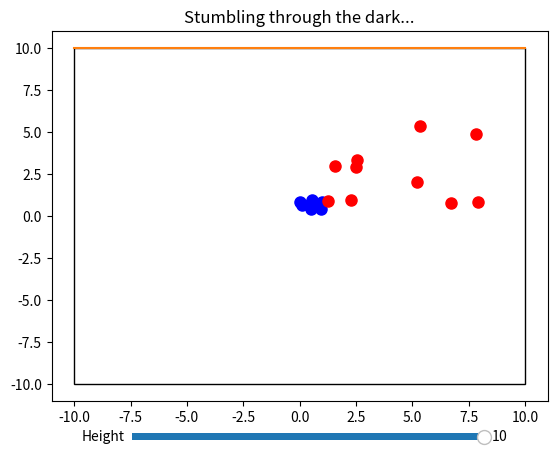

This figure's Python source: (Note: this script raises an exception after producing the figure.)
# -*- coding: utf-8 -*-
"""

Sources:
1]
Stop clipping: https://seanny1986.wordpress.com/2017/10/01/simulation-of-elasti
c-collisions-in-python/
2]
cdist and using array: https://stackoverflow.com/questions/28144084/many-partic
les-in-box-physics-simulation
3]
Inelastic Collsions: http://www.batesville.k12.in.us/physics/APPhyNet/Dynamics/
Collisions/inelastic_2d.htm
4]
https://stackoverflow.com/questions/16094563/numpy-get-index-where-value-is-tru
e#16094877
5]
https://stackoverflow.com/questions/13013781/how-to-draw-a-rectangle-over-a-spe
cific-region-in-a-matplotlib-graph
6]
https://stackoverflow.com/questions/6697259/interactive-matplotlib-plot-with-tw
o-sliders
7]
https://stackoverflow.com/questions/3881453/numpy-add-row-to-array
"""

import numpy as np
import matplotlib.pyplot as plt
import scipy.spatial.distance as d
import time
from matplotlib.patches import Rectangle
from matplotlib.widgets import Slider

# import matplotlib.animation as animation


def partDistance(particle1, particle2):
    dist = np.sqrt((particle1.x[0] - particle2.x[0])**2 + (particle1.x[1] -
                                                           particle2.x[1])**2)

    return dist


def magnitude(vector):
    x, y = vector
    magnitude = np.sqrt(x**2 + y**2)
    return magnitude


def newParticle(p1, p2, v, flag):
    p1.v = v

    p1.type = flag

    p2.type = None
    p2.v[0] = 0
    p2.v[1] = 0
    p2.x[0] = (np.random.random() + 500)*1000
    p2.x[0] = (np.random.random() + 500)*1000


def collisionDetection(pX, p, reaction):

    dist = d.cdist(pX, pX)

    i = 0
    j = 0

    for i in range(len(p)):
        for j in range(i):

            collideDist = p[i].diameter/2 + p[j].diameter/2
            if dist[i, j] < collideDist:

                if not reaction:
                    collisionCalculaiton(p[i], p[j], dist[i, j], collideDist)
                elif (p[i].type == 'blue' and p[j].type == 'red') or        \
                     (p[i].type == 'red' and p[j].type == 'blue'):
                    flag = 'green'
                    collisionReaction(p[i], p[j], i, j, p, pX, flag)
                elif (p[i].type == 'blue' and p[j].type == 'green') or      \
                     (p[i].type == 'green' and p[j].type == 'blue'):
                    flag = 'black'
                    collisionReaction(p[i], p[j], i, j, p, pX, flag)
                else:
                    collisionCalculaiton(p[i], p[j], dist[i, j], collideDist)


def collisionReaction(p1, p2, i, j, p, pX, flag):

    m1 = p1.m
    m2 = p2.m

    v1 = p1.v
    v2 = p2.v

    vCMx = (m1*v1[0]+m2*v2[0])/(m1+m2)
    vCMy = (m1*v1[1]+m2*v2[1])/(m1+m2)

    vCM = np.array((vCMx, vCMy))

    newParticle(p1, p2, vCM, flag)


def collisionCalculaiton(p1, p2, dist, collideDist):
    delx = p1.x - p2.x
    distance = np.sqrt(np.sum(delx**2))
    if distance < p1.diameter/2 + p2.diameter/2:
        if distance == 0:
            p1.x -= 0.00001

        # orignally, when using the wikipedia equaiton, I missread the equaiton
        # and made the v-prime the new v, when it should have been deltaVself.
        # Source[ ]  showed me this mistake
        offset = dist - (p1.diameter/2 + p2.diameter/2)
        p1.positionIncrease((-delx/distance)*offset/2)
        p2.positionIncrease((delx/distance)*offset/2)
        total_m = p1.m + p2.m
        delv1 = -2*p2.m/total_m*np.inner(p1.v-p2.v, p1.x-p2.x) /   \
            np.sum((p1.x-p2.x)**2)*(p1.x-p2.x)
        delv2 = -2*p1.m/total_m*np.inner(p2.v-p1.v, p2.x-p1.x) /    \
            np.sum((p2.x-p1.x)**2)*(p2.x-p1.x)
        p1.velocityIncrease(delv1)
        p2.velocityIncrease(delv2)


class rectangleObject:

    def __init__(self, dimentions):
        xDim, yDim = dimentions
        self.xDim = xDim
        self.yDim = yDim
        self.yDimLower = yDim


class robovac:

    def __init__(self, v, x, step, type):
        self.x = np.array(x)
        self.v = np.array(v)
        self.diameter = 1
        self.m = 1
        self.bumpFlag = False
        self.time = time.time()
        self.type = type

    def move(self, i, p, pX, delt):
        self.x += self.v*delt

    def wallCollision(self):
        xDim = rectOb.xDim
        yDim = rectOb.yDim
        yDimLower = rectOb.yDimLower

        xpos = self.x[0]
        ypos = self.x[1]

        r = self.diameter / 2
        if xpos + r >= xDim:
            if self.v[0] > 0:
                self.v[0] = -self.v[0]
        elif xpos - r <= -xDim:
            if self.v[0] < 0:
                self.v[0] = -self.v[0]
        if ypos + r >= yDim:
            if self.v[1] > 0:
                self.v[1] = -self.v[1]
        elif ypos - r <= -yDimLower:
            if self.v[1] < 0:
                self.v[1] = -self.v[1]

    def speed(self, v):
        self.v = v

    def positionIncrease(self, dx):
        self.x = self.x + dx

    def velocityIncrease(self, dv):
        self.v = self.v + dv


class trackedParticle(robovac):

    def __init__(self, x, v, step, type, steps):
        robovac.__init__(self, v, x, step, type)
        self.xRecord = np.empty((steps, 2), dtype=float)
        self.index = 0
        self.diameter = 1.6

    def move(self, i, p, pX, delt):
        self.x += self.v*delt
        self.xRecord[self.index] = self.x
        self.index += 1


def stumble(mode='double', reaction=True, seed=0, length=20, dimentions=(10, 10), piston=True, steps=500, track=True):
    # global xDim
    # global yDim
    global rectOb
    rectOb = rectangleObject(dimentions)

    xDim, yDim = dimentions
    np.random.seed(0)
    if mode == 'double':
        lengthBlue = int(length/2)
        lengthRed = int(length-lengthBlue)
        length = lengthBlue + lengthRed
    else:
        lengthBlue = length-1

    step = 40
    # v = (5, 5)
    p = [0]*length
    pX = np.zeros((length, 2))
    pT = np.empty((length), dtype=object)

    for j in range(lengthBlue+1):
        x = np.array((float(np.random.rand(1)),
                      float(np.random.rand(1))))
        v = np.array((float(np.random.rand(1))*50,
                      float(np.random.rand(1))*50))
        # create an instance of the drunkard class
        p[j] = robovac(v, x, step, 'blue')
        pX[j, 0] = p[j].x[0]
        pX[j, 1] = p[j].x[1]

    if mode == 'double':
        for k in range(lengthRed):
            k += j
            x = np.array((float(np.random.rand(1))*8,
                          float(np.random.rand(1))*8))
            v = np.array((float(np.random.rand(1))*50,
                          float(np.random.rand(1))*50))
            p[k] = robovac(v, x, step, 'red')
            pX[k, 0] = p[k].x[0]
            pX[k, 1] = p[k].x[1]

    if track:
        x = np.array((float(np.random.rand(1)),
                      float(np.random.rand(1))))
        v = np.array((float(np.random.rand(1))*50,
                      float(np.random.rand(1))*50))

        tracked = trackedParticle(x, v, step, 'tracked', steps)
        p = np.append(p, tracked)
        pX = np.vstack([pX, tracked.x])
        pT = np.append(pT, tracked.type)
        length += 1

    fig = plt.figure()
    ax = plt.axes()

    point1, = ax.plot([], [], 'bo', markersize=8)
    point2, = ax.plot([], [], 'ro', markersize=8)
    point3, = ax.plot([], [], 'go', markersize=8)
    point4, = ax.plot([], [], 'ko', markersize=8)
    point5, = ax.plot([], [], 'yo', markersize=14)
    line,   = ax.plot([], [])

    ax.set_xlim(-xDim-1, xDim+1)
    ax.set_ylim(-yDim-1, yDim+1)
    plt.title('Stumbling through the dark...')
    rectCentX, rectCentY = -(xDim), -(yDim)
    currentAxis = plt.gca()
    currentAxis.add_patch(Rectangle((rectCentX, rectCentY), 2*xDim, 2*yDim,
                          fill=False))

    if piston:
        x = (-xDim, xDim)
        y = (yDim, yDim)
        [line] = ax.plot(x, y)
        # Define an axes area and draw a slider in it
        amp_slider_ax = fig.add_axes([0.25, 0.02, 0.55, 0.03])
        amp_slider = Slider(amp_slider_ax, 'Height', -yDim, yDim,
                            valinit=rectOb.yDim)

        # Define an action for modifying the line when any slider value changes
        def sliders_on_changed(val):
            line.set_ydata(amp_slider.val)
            fig.canvas.draw_idle()
            rectOb.yDim = val
        amp_slider.on_changed(sliders_on_changed)

    dt = 0.01
    abcde = 0
    while abcde < steps:
        for types in range(len(p)):
            pT[types] = p[types].type

        blueIndex = pT == 'blue'

        xvalBlue = pX[blueIndex, 0]
        yvalBlue = pX[blueIndex, 1]
        point1.set_data(xvalBlue, yvalBlue)

        if mode == 'double':
            redIndex = pT == 'red'
            xvalRed = pX[redIndex, 0]
            yvalRed = pX[redIndex, 1]
            point2.set_data(xvalRed, yvalRed)

            if reaction:
                greenIndex = pT == 'green'
                xvalGreen = pX[greenIndex, 0]
                yvalGreen = pX[greenIndex, 1]
                point3.set_data(xvalGreen, yvalGreen)

                blackIndex = pT == 'black'
                xvalBlack = pX[blackIndex, 0]
                yvalBlack = pX[blackIndex, 1]
                point4.set_data(xvalBlack, yvalBlack)

        if track:
            xvalTrack = pX[-1, 0]
            yvalTrack = pX[-1, 1]
            point5.set_data(xvalTrack, yvalTrack)
            recIndex = p[-1].index
            xRec = p[-1].xRecord[:recIndex, 0]
            yRec = p[-1].xRecord[:recIndex, 1]
            line.set_data(xRec, yRec)

        for i in range(len(p)):

            p[i].move(i, p, pX, dt)
            p[i].wallCollision()
            collisionDetection(pX, p, reaction)
        for j in range(length):
            pX[j] = p[j].x
        plt.pause(.0001)
        abcde += 1


stumble(length=20)
